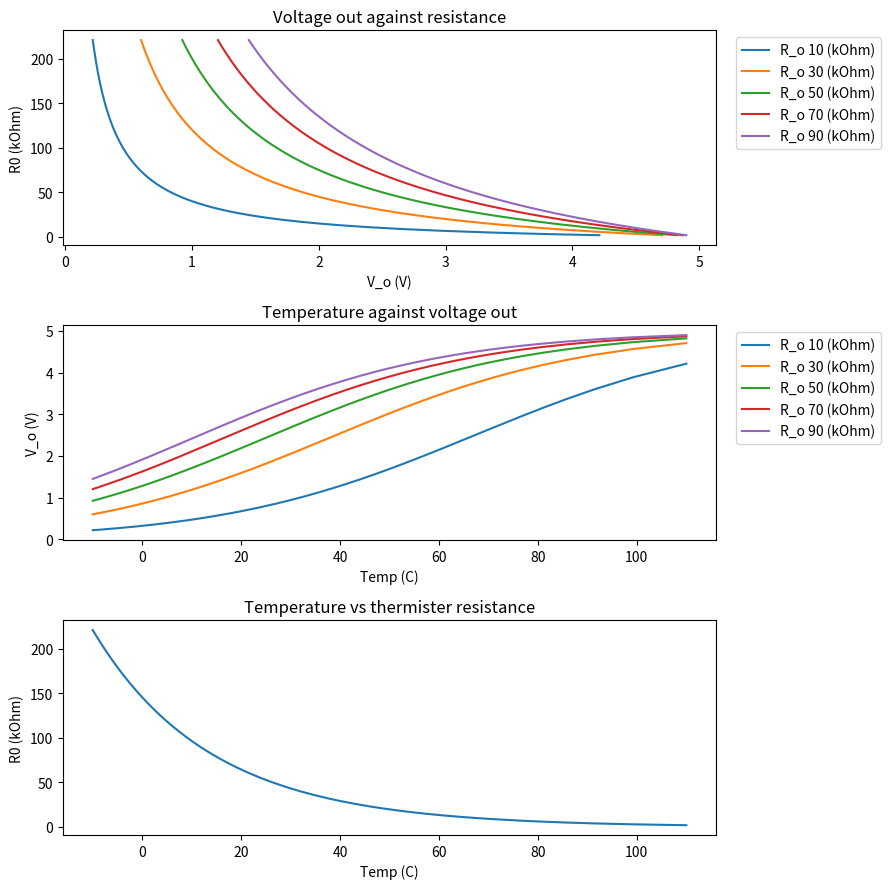

Write the Python code that produced this figure.
# Calculations for voltage divider

import matplotlib.pyplot as plt
import numpy as np

# Next steps:
# * Convert to Class, use json to define inputs required

# Inputs
t1 = -10
t2 = 110
r1 = 221.3
r2 = 1.870
v_s = 5
steps = 1024

A = 1.839472271  * 10** -3
B = 0.6807883650 * 10** -4
C = 6.022892289  * 10** -7

# Calculations
t_step = (t2 - t1) / steps
print(f'Minimum change in temperature is {t_step:.2f} C.')
t_mid = (t2 - t1) / 2
print(f'Mid temperature point is {t_mid:.2f} C.')

# Plot
def v_o_r(v_s, r_range, r):
    """ Calculates V_o = f(R), from resistance of thermister """
    return v_s * r / (r_range + r)

def t_o(r_range):
    """ Returns temperature in Kelvin from Steinhart-Hart model. """
    r_range = r_range * 1000    # convert from kOhm to Ohm
    return 1/(A + B*np.log(r_range) + C*(np.log(r_range))**3) - 273.15

fig, axs = plt.subplots(3, figsize=(9, 9))
fig.subplots_adjust(
    top=0.88,
    bottom=0.11,
    left=0.11,
    right=0.77,
    hspace=0.2,
    wspace=0.2
)

r_range = np.arange(r2, r1, 1)

for x in range(10, 100, 20):
    axs[0].plot(v_o_r(v_s, r_range, x), r_range, label=f'R_o {x} (kOhm)')
axs[0].set_title('Voltage out against resistance')
axs[0].set(xlabel='V_o (V)', ylabel='R0 (kOhm)')
axs[0].legend(loc='upper left', bbox_to_anchor=(1.02, 1))

for x in range(10, 100, 20):
    axs[1].plot(t_o(r_range), v_o_r(v_s, r_range, x), label=f'R_o {x} (kOhm)')
axs[1].set_title('Temperature against voltage out')
axs[1].set(xlabel='Temp (C)', ylabel='V_o (V)')
axs[1].legend(loc='upper left', bbox_to_anchor=(1.02, 1))

axs[2].plot(t_o(r_range), r_range)
axs[2].set_title('Temperature vs thermister resistance')
axs[2].set(xlabel='Temp (C)', ylabel='R0 (kOhm)')

fig.tight_layout()
plt.show()